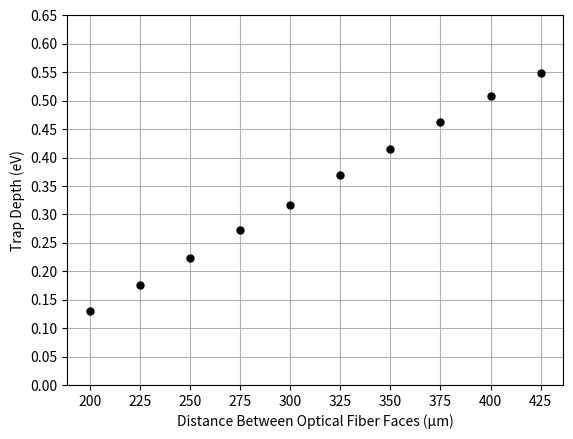

Write the Python code that produced this figure.
# Code for simple point plots 

import numpy as np
import matplotlib.pyplot as plt 

#x-axis data
x = [200 , 225, 250, 275, 300, 325, 350, 375, 400, 425]
             
#y-axis data
y = [0.130, 0.175, 0.223, 0.272, 0.317, 0.369, 0.415, 0.462, 0.508, 0.549]

#Note: len(x) = len(y)

# plotting the points 
plt.plot(x, y, color='black', linestyle='None', linewidth = 2,
         marker='o', markerfacecolor='black', markersize=5)             

# setting x and y axis range
plt.yticks(np.arange(0, 0.7, step=0.05))
plt.xticks(np.arange(200, 450, step=25))


# naming the x axis
plt.xlabel('Distance Between Optical Fiber Faces (µm)')
# naming the y axis
plt.ylabel('Trap Depth (eV)')
 
#Adding gridlines 
plt.grid()
# function to show the plot
plt.show()
